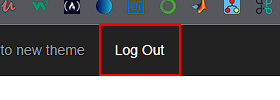
Task: Cargar las Queues en el oquestador, para que puedan ser procesadas por varios Bots.
Workflow: InitAllApplications

Step 1: find the link 'Log Out' in window 'ACME System 1*' (msedge.exe)
